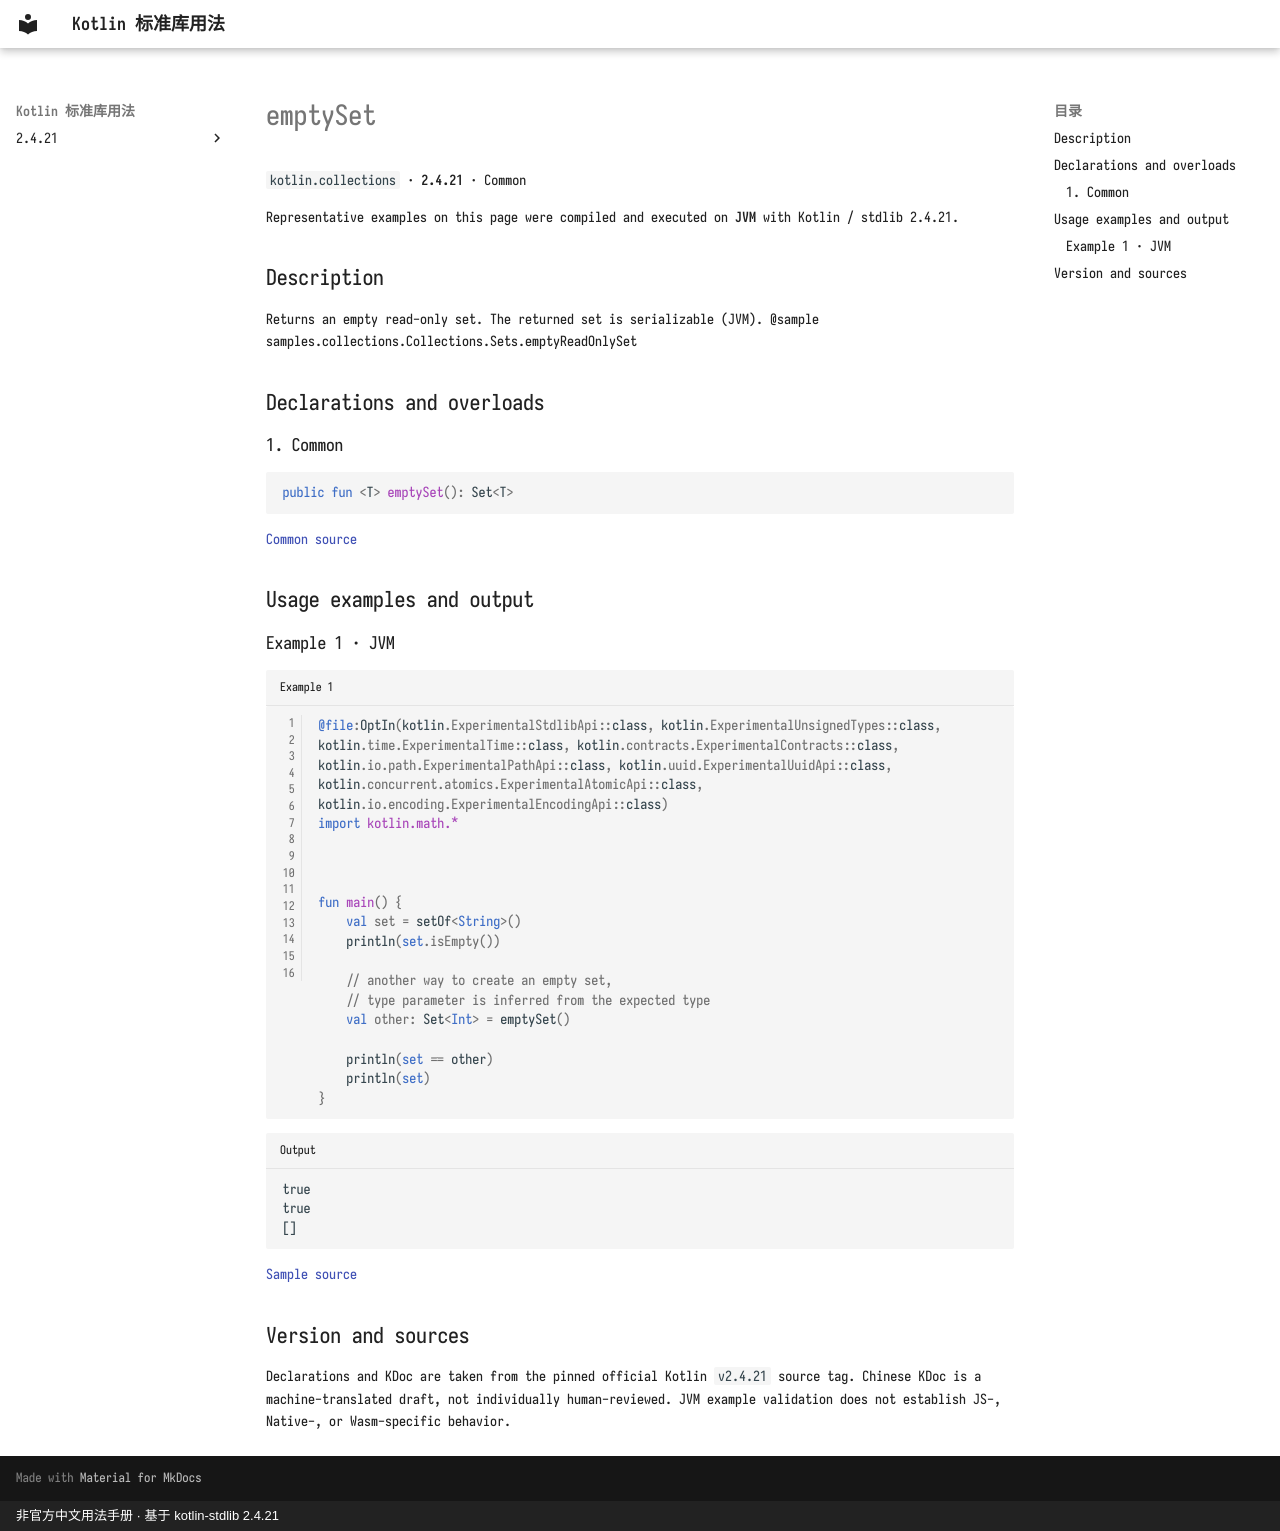

repository: oooooooko/kotlin-stdlib-docs · page: en/api/kotlin.collections/emptyset--5ab41021/index.html · generator: mkdocs · copyright: 非官方中文用法手册 · 基于 kotlin-stdlib 2.4.21

# emptySet

`kotlin.collections` · **2.4.21** · Common

Representative examples on this page were compiled and executed on **JVM** with Kotlin / stdlib 2.4.21.

## Description

Returns an empty read-only set.  The returned set is serializable (JVM).
@sample samples.collections.Collections.Sets.emptyReadOnlySet

## Declarations and overloads

### 1. Common

```kotlin
public fun <T> emptySet(): Set<T>
```

[Common source](https://github.com/JetBrains/kotlin/blob/v2.4.21/libraries/stdlib/src/kotlin/collections/Sets.kt#L32)

## Usage examples and output

### Example 1 · JVM

```kotlin title="Example 1" linenums="1"
@file:OptIn(kotlin.ExperimentalStdlibApi::class, kotlin.ExperimentalUnsignedTypes::class, kotlin.time.ExperimentalTime::class, kotlin.contracts.ExperimentalContracts::class, kotlin.io.path.ExperimentalPathApi::class, kotlin.uuid.ExperimentalUuidApi::class, kotlin.concurrent.atomics.ExperimentalAtomicApi::class, kotlin.io.encoding.ExperimentalEncodingApi::class)
import kotlin.math.*



fun main() {
    val set = setOf<String>()
    println(set.isEmpty())

    // another way to create an empty set,
    // type parameter is inferred from the expected type
    val other: Set<Int> = emptySet()

    println(set == other)
    println(set)
}
```

```text title="Output"
true
true
[]
```

[Sample source](https://github.com/JetBrains/kotlin/blob/v2.4.21/libraries/stdlib/samples/test/samples/collections/collections.kt#L565)

## Version and sources

Declarations and KDoc are taken from the pinned official Kotlin `v2.4.21` source tag. Chinese KDoc is a machine-translated draft, not individually human-reviewed. JVM example validation does not establish JS-, Native-, or Wasm-specific behavior.
